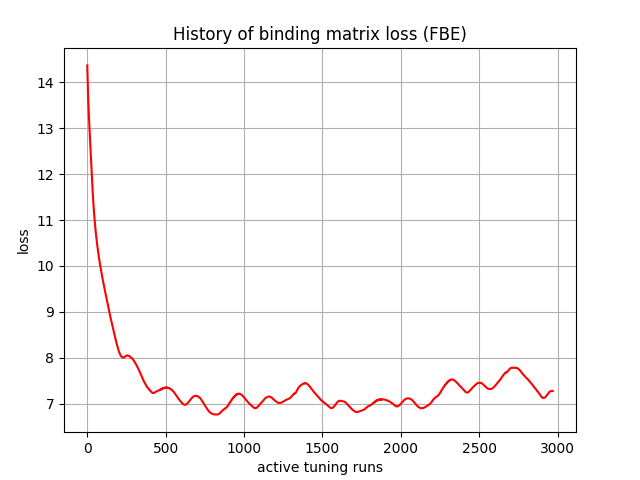

Source data for this figure (header and first rows):
, 0
0, 14.37
1, 14.23
2, 14.08
3, 13.95
4, 13.82
5, 13.71
6, 13.62
7, 13.53
8, 13.44
9, 13.37
10, 13.29
11, 13.22
12, 13.15
13, 13.08
14, 13.02
15, 12.95
16, 12.88
17, 12.82
18, 12.75
19, 12.68
20, 12.61
21, 12.54
22, 12.46
23, 12.39
24, 12.32
25, 12.25
26, 12.17
27, 12.11
28, 12.03
29, 11.96
30, 11.9
31, 11.83
32, 11.77
33, 11.7
34, 11.64
35, 11.58
36, 11.53
37, 11.47
38, 11.42
39, 11.36
40, 11.31
41, 11.26
42, 11.22
43, 11.17
44, 11.12
45, 11.08
46, 11.04
47, 11
48, 10.96
49, 10.92
50, 10.88
51, 10.84
52, 10.81
53, 10.77
54, 10.74
55, 10.71
56, 10.67
57, 10.64
58, 10.61
59, 10.58
... 2,910 more rows
